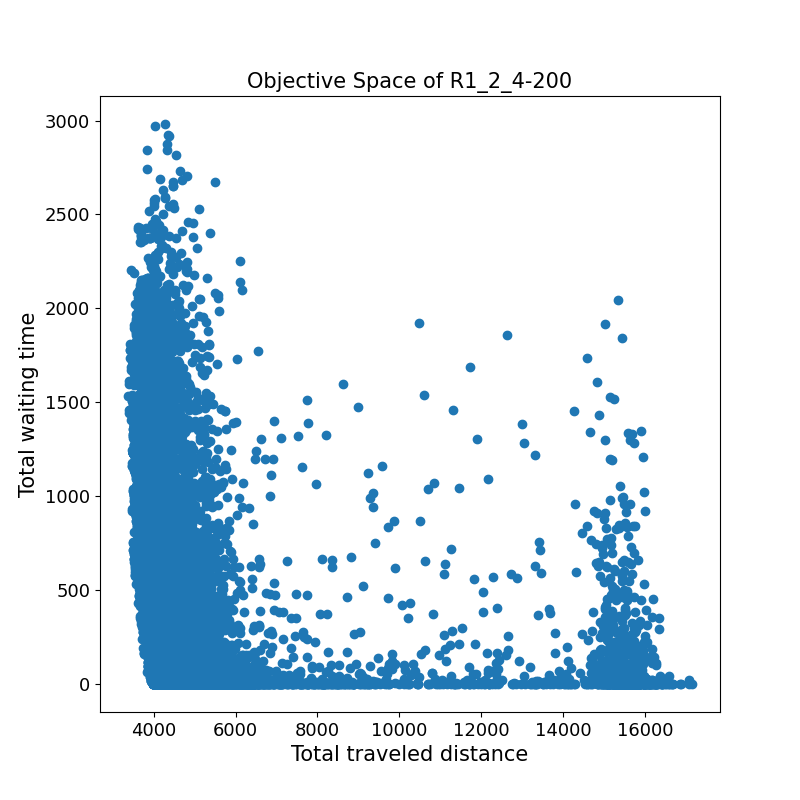

Data behind this chart, as committed beside it:
4089.4	1.0	
4534	570.5	
4269	437.4	
4348	0.0	
4019	1272	
4617	282.1	
5201	21.8	
4177	94.3	
8892	264.6	
4335	180.4	
8101	24.5	
4075	419.5	
3735	1088	
4174	504.3	
4593	9.3	
3753	937.9	
5289	1.0	
3790	442.9	
3804	411.4	
4441	25.8	
4115	88.2	
4467	2650	
4935	23.8	
3802	483.9	
7283	7.5	
4589	387.2	
3510	1402	
4717	265.3	
15533	63.3	
4684	54.1	
4021	145.1	
4844	1.0	
4360	1201	
4025	753.7	
4014	2139	
4894	768.6	
6118	15.8	
4515	17.1	
4345	236.5	
3558	991.7	
5942	125.9	
3607	1768	
4282	1.0	
5114	41.5	
4418	52.2	
4011	2118	
4269	2.3	
5046	20.7	
8894	0.0	
4113	624.3	
4031	2030	
4190	773.3	
4206	2.3	
4216	1452	
4600	13.7	
3594	1406	
4734	3.8	
4235	253.6	
5320	41.8	
4004	1273	
4406	878.2	
... 18,514 more rows
